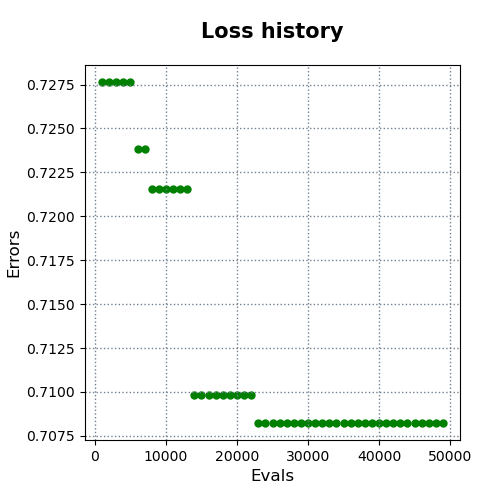

The table this chart was drawn from, first rows:
evals, errors
1000, 0.7276
2000, 0.7276
3000, 0.7276
4000, 0.7276
5000, 0.7276
6000, 0.7238
7000, 0.7238
8000, 0.7215
9000, 0.7215
10000, 0.7215
11000, 0.7215
12000, 0.7215
13000, 0.7215
14000, 0.7098
15000, 0.7098
16000, 0.7098
17000, 0.7098
18000, 0.7098
19000, 0.7098
20000, 0.7098
21000, 0.7098
22000, 0.7098
23000, 0.7082
24000, 0.7082
25000, 0.7082
26000, 0.7082
27000, 0.7082
28000, 0.7082
29000, 0.7082
30000, 0.7082
31000, 0.7082
32000, 0.7082
33000, 0.7082
34000, 0.7082
35000, 0.7082
36000, 0.7082
37000, 0.7082
38000, 0.7082
39000, 0.7082
40000, 0.7082
41000, 0.7082
42000, 0.7082
43000, 0.7082
44000, 0.7082
45000, 0.7082
46000, 0.7082
47000, 0.7082
48000, 0.7082
49000, 0.7082
